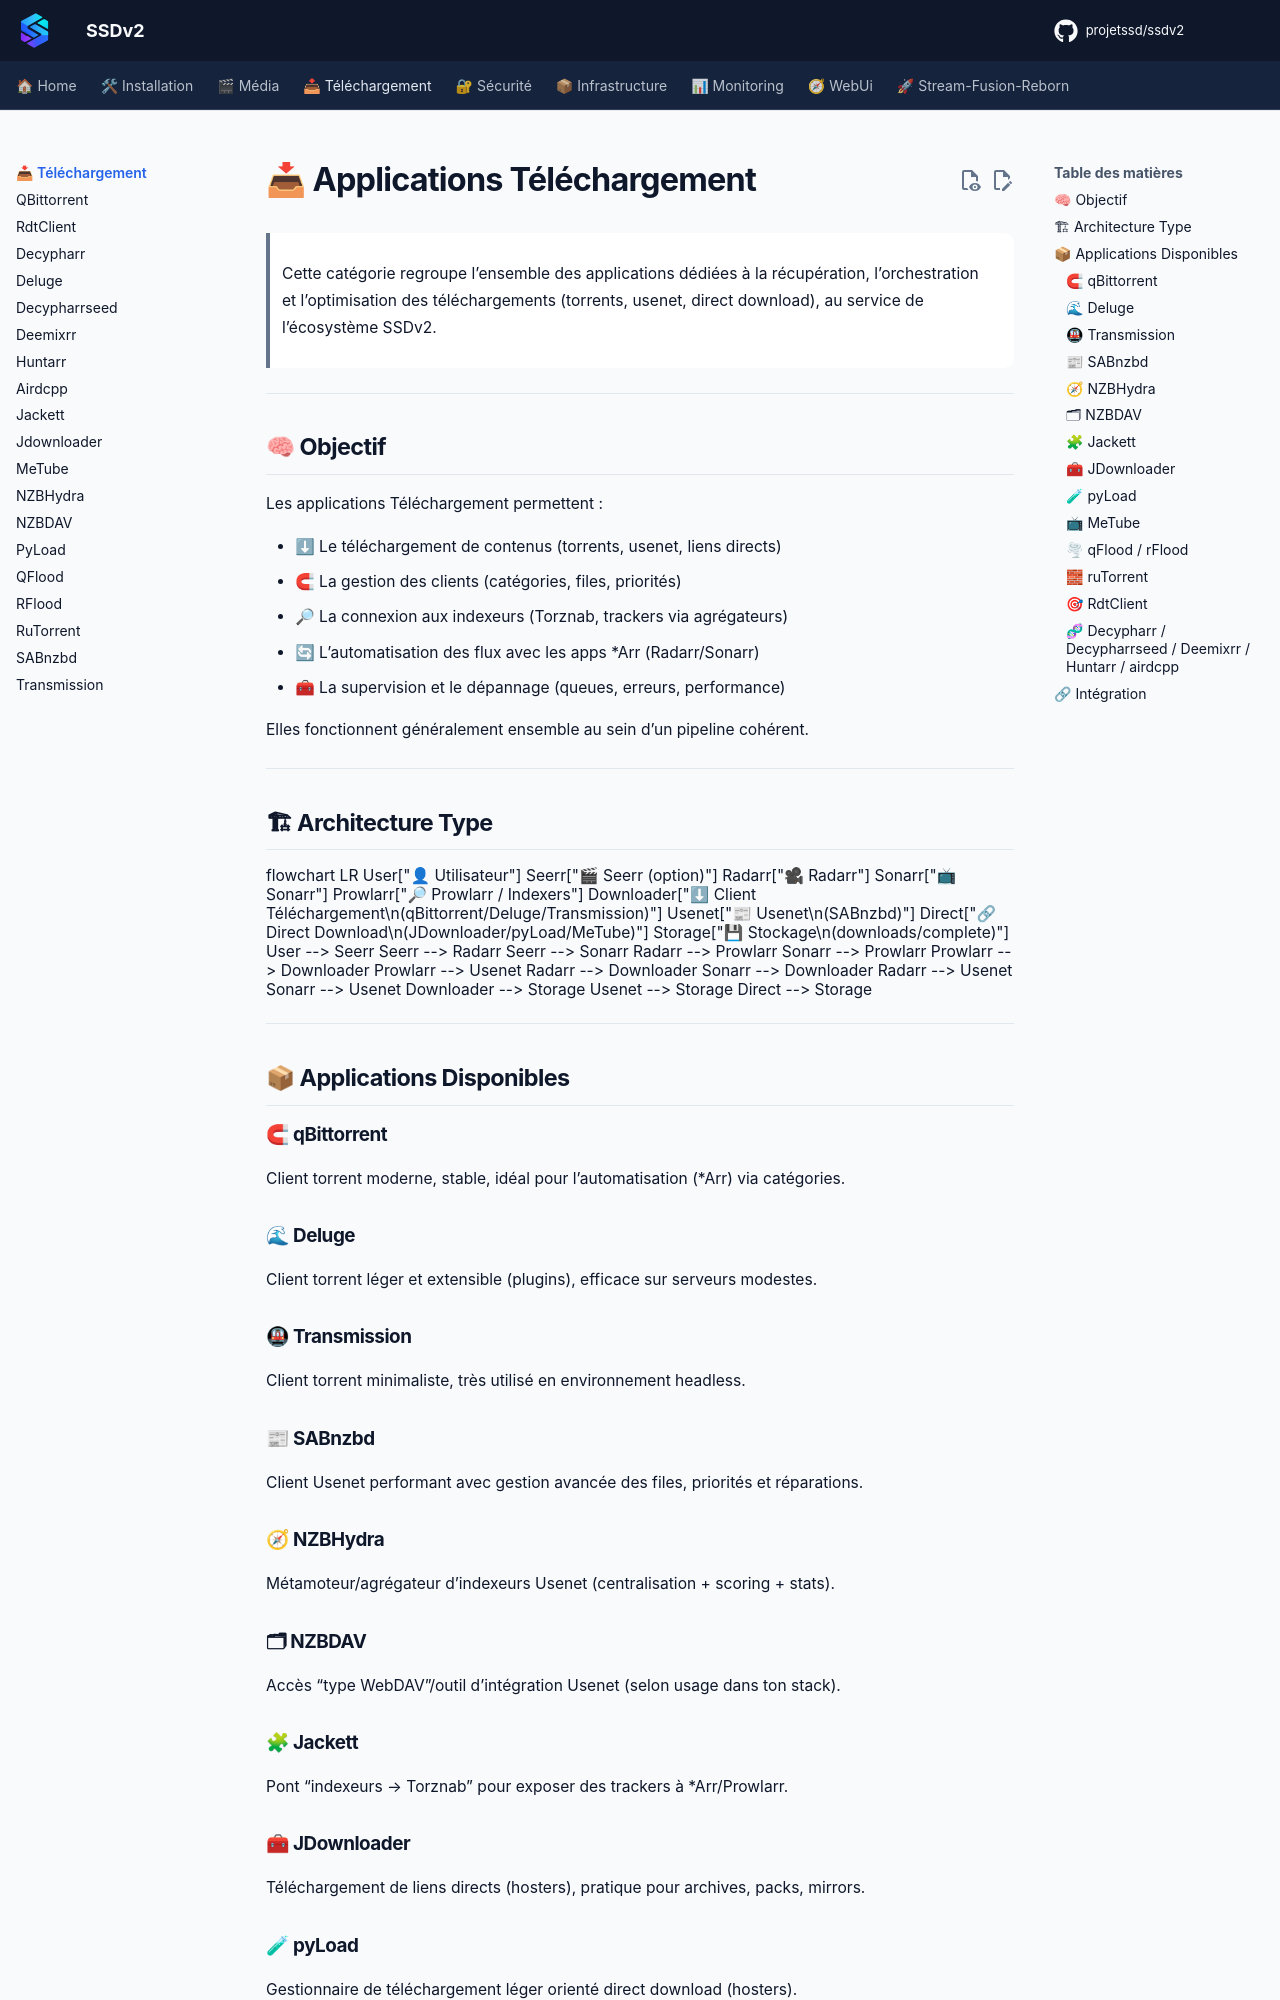

repository: projetssd/ssdv2_docs · page: applications/telechargement/index.html · generator: mkdocs

# 📥 Applications Téléchargement

> Cette catégorie regroupe l’ensemble des applications dédiées à la récupération, l’orchestration et l’optimisation des téléchargements (torrents, usenet, direct download), au service de l’écosystème SSDv2.

---

## 🧠 Objectif

Les applications Téléchargement permettent :

- ⬇ Le téléchargement de contenus (torrents, usenet, liens directs)
- 🧲 La gestion des clients (catégories, files, priorités)
- 🔎 La connexion aux indexeurs (Torznab, trackers via agrégateurs)
- 🔄 L’automatisation des flux avec les apps *Arr (Radarr/Sonarr)
- 🧰 La supervision et le dépannage (queues, erreurs, performance)

Elles fonctionnent généralement ensemble au sein d’un pipeline cohérent.

---

## 🏗 Architecture Type

```mermaid
flowchart LR

    User["👤 Utilisateur"]
    Seerr["🎬 Seerr (option)"]
    Radarr["🎥 Radarr"]
    Sonarr["📺 Sonarr"]
    Prowlarr["🔎 Prowlarr / Indexers"]
    Downloader["⬇ Client Téléchargement\n(qBittorrent/Deluge/Transmission)"]
    Usenet["📰 Usenet\n(SABnzbd)"]
    Direct["🔗 Direct Download\n(JDownloader/pyLoad/MeTube)"]
    Storage["💾 Stockage\n(downloads/complete)"]

    User --> Seerr
    Seerr --> Radarr
    Seerr --> Sonarr

    Radarr --> Prowlarr
    Sonarr --> Prowlarr

    Prowlarr --> Downloader
    Prowlarr --> Usenet

    Radarr --> Downloader
    Sonarr --> Downloader
    Radarr --> Usenet
    Sonarr --> Usenet

    Downloader --> Storage
    Usenet --> Storage
    Direct --> Storage
```

---

## 📦 Applications Disponibles

### 🧲 qBittorrent
Client torrent moderne, stable, idéal pour l’automatisation (*Arr) via catégories.

### 🌊 Deluge
Client torrent léger et extensible (plugins), efficace sur serveurs modestes.

### 🚇 Transmission
Client torrent minimaliste, très utilisé en environnement headless.

### 📰 SABnzbd
Client Usenet performant avec gestion avancée des files, priorités et réparations.

### 🧭 NZBHydra
Métamoteur/agrégateur d’indexeurs Usenet (centralisation + scoring + stats).

### 🗂 NZBDAV
Accès “type WebDAV”/outil d’intégration Usenet (selon usage dans ton stack).
